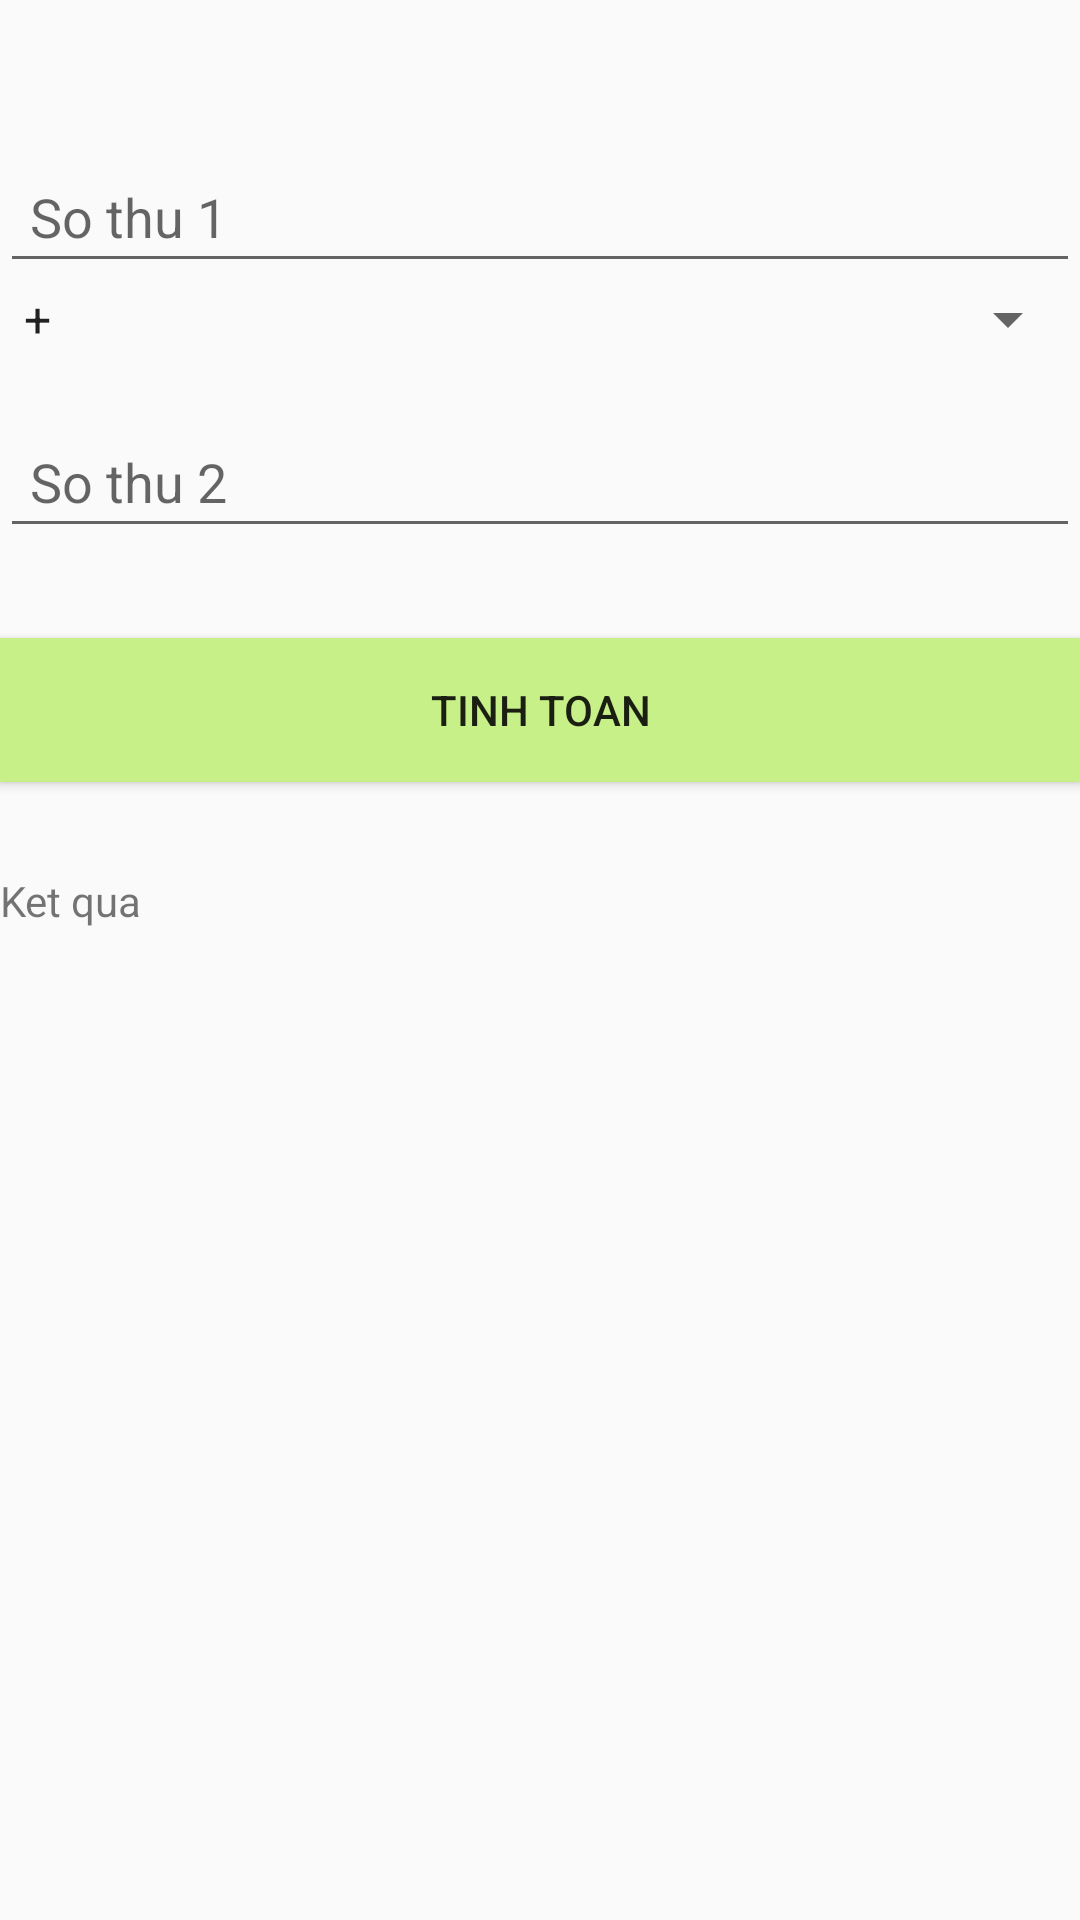

Write the Android layout XML for this screen, with the resource values it uses.
<!-- AndroidManifest.xml: application theme Theme.Hello -->
<!-- res/layout/login_page.xml -->
<?xml version="1.0" encoding="utf-8"?>
<RelativeLayout xmlns:android="http://schemas.android.com/apk/res/android"
    xmlns:tools="http://schemas.android.com/tools"
    android:layout_width="match_parent"
    android:layout_height="match_parent"
    tools:context=".MainActivity">

    <EditText
        android:id="@+id/num1"
        android:layout_width="match_parent"
        android:layout_height="wrap_content"
        android:hint="So thu 1"
        android:layout_marginTop="50dp"
        android:padding="10dp"/>
    <Spinner
        android:id="@+id/choiceSpinner"
        android:layout_width="match_parent"
        android:layout_height="wrap_content"
        android:layout_below="@id/num1"
        android:entries="@array/choice_array"/>

    <EditText
        android:id="@+id/num2"
        android:layout_width="match_parent"
        android:layout_height="wrap_content"
        android:hint="So thu 2"
        android:layout_below="@id/choiceSpinner"
        android:layout_marginTop="20dp"
        android:padding="10dp"
        />




    <Button
        android:id="@+id/handleButton"
        android:layout_width="match_parent"
        android:layout_height="wrap_content"
        android:layout_below="@id/num2"
        android:layout_alignParentEnd="true"
        android:layout_gravity="center_horizontal"
        android:layout_marginTop="30dp"
        android:layout_marginEnd="0dp"
        android:background="@color/md_theme_light_primaryContainer"
        android:onClick="onHandleClicked"
        android:text="Tinh toan" />

    <TextView
        android:id="@+id/txtKetqua"
        android:layout_width="wrap_content"
        android:layout_height="wrap_content"
        android:text="Ket qua"
        android:layout_below="@id/handleButton"
        android:layout_marginTop="30dp"
        android:layout_gravity="center_horizontal"
        ></TextView>
</RelativeLayout>
<!-- resources referenced by this layout -->
<resources>
  <string-array name="choice_array">
          <item>+</item>
          <item>-</item>
          <item>x</item>
          <item>/</item>
      </string-array>
  <color name="md_theme_light_primaryContainer">#FFC7F089</color>
  <style name="Theme.Hello" parent="Theme.AppCompat.DayNight.DarkActionBar">
          <item name="colorPrimary">@color/teal_200</item>
          <item name="colorPrimaryVariant">@color/teal_700</item>
          <item name="colorOnPrimary">@color/white</item>
  
          <item name="colorSecondary">@color/teal_200</item>
          <item name="colorSecondaryVariant">@color/teal_700</item>
          <item name="colorOnSecondary">@color/black</item>
  
          <item name="android:statusBarColor">?attr/colorPrimaryVariant</item>
      </style>
  <color name="teal_200">#FF03DAC5</color>
  <color name="teal_700">#FF018786</color>
  <color name="white">#FFFFFFFF</color>
  <color name="black">#FF000000</color>
</resources>
